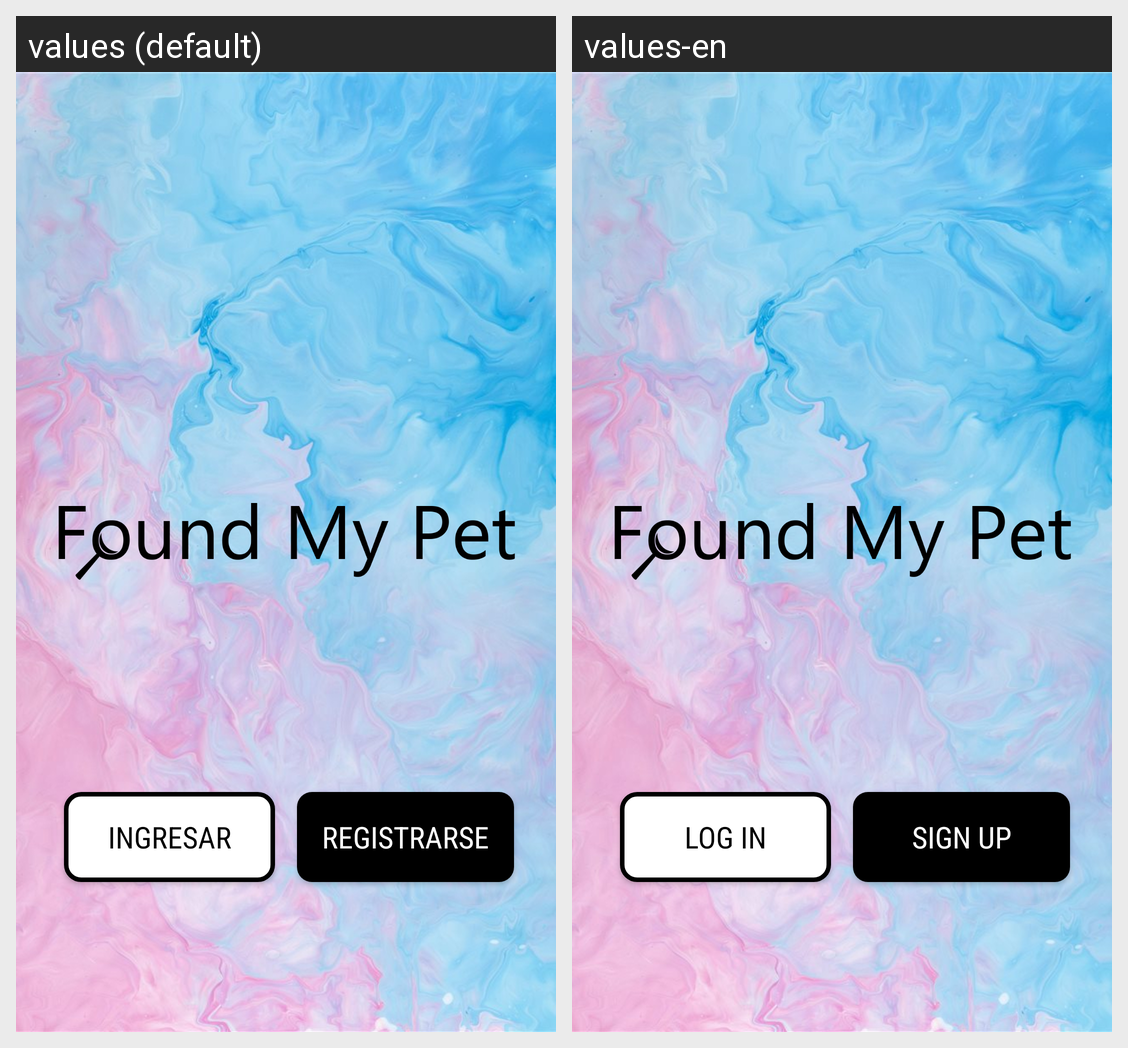

The same Android screen rendered under two of its app's locales, left to right. List the strings drawn on it with the default value and each locale's translation.
Android screen res/layout/activity_main.xml rendered under 2 locales, left to right: values (default), values-en. Device: Nexus 5 (rendered at 1080×1920; each locale shown at half size, 540×960, under a caption strip naming it); theme AppTheme.
Strings drawn on this screen, with the default value and each locale's value (text and hints the layout hard-codes, and strings that could not be matched under every locale, appear in the picture but are not listed):

login
  values: Ingresar
  values-en: Log In

register
  values: Registrarse
  values-en: Sign Up
